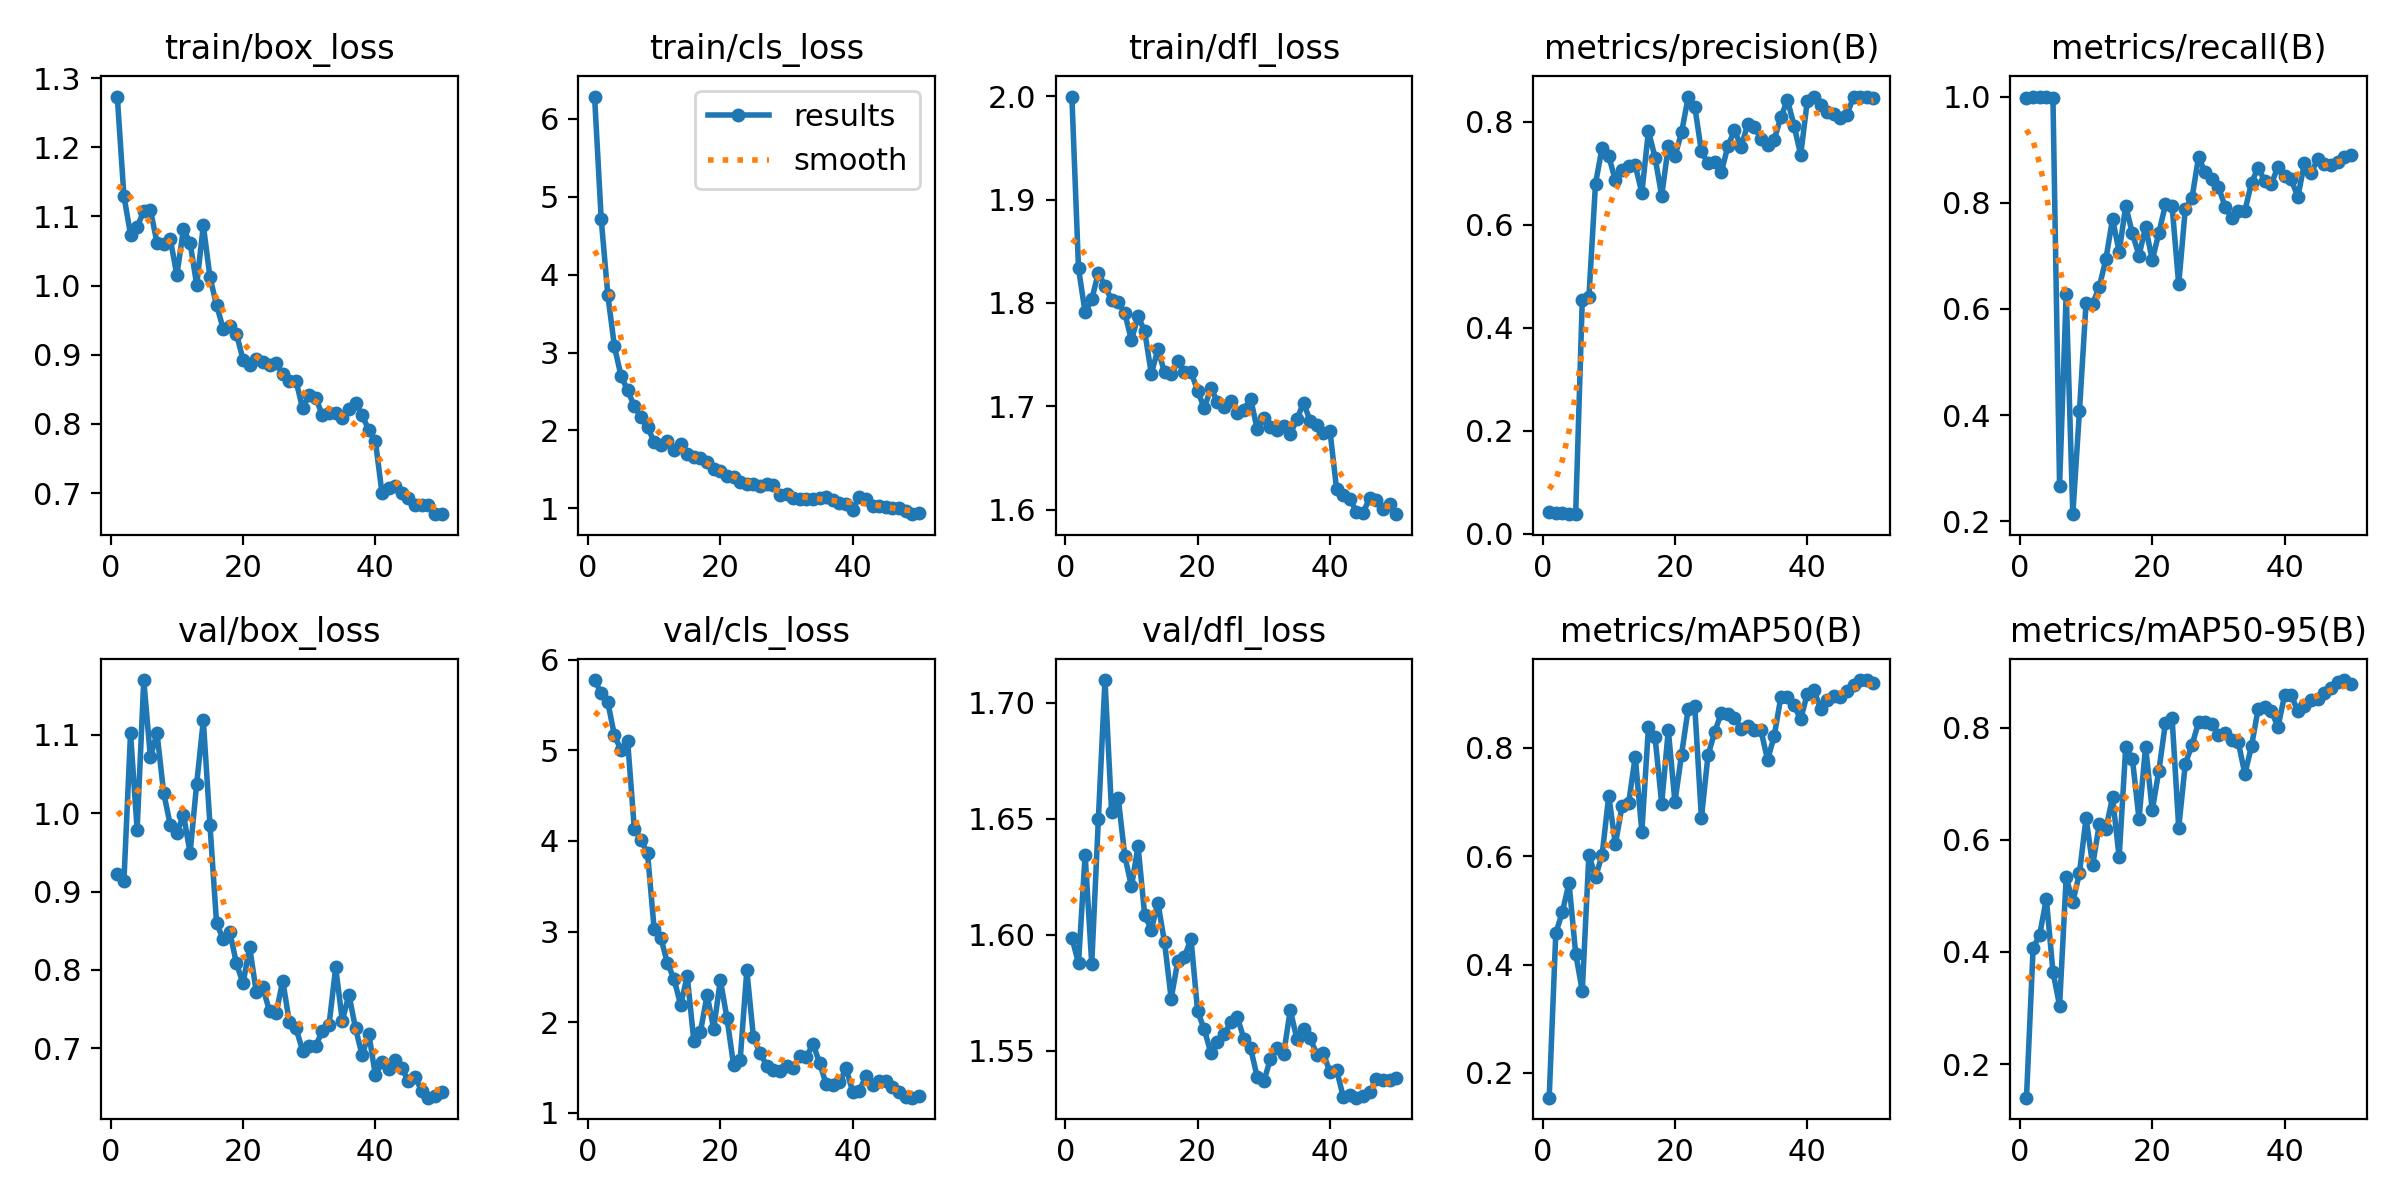

Data behind this chart, as committed beside it:
epoch, time, train/box_loss, train/cls_loss, train/dfl_loss, metrics/precision(B), metrics/recall(B), metrics/mAP50(B), metrics/mAP50-95(B), val/box_loss, val/cls_loss, val/dfl_loss, lr/pg0, lr/pg1, lr/pg2
1, 157.2, 1.273, 6.284, 2, 0.04215, 0.9969, 0.1544, 0.1401, 0.9221, 5.776, 1.599, 0.0001334, 0.0001334, 0.0001334
2, 257.4, 1.13, 4.712, 1.834, 0.0395, 1, 0.4574, 0.4065, 0.9131, 5.629, 1.588, 0.0002778, 0.0002778, 0.0002778
3, 374.5, 1.074, 3.737, 1.791, 0.04074, 1, 0.4975, 0.431, 1.102, 5.531, 1.634, 0.0004163, 0.0004163, 0.0004163
4, 475.3, 1.085, 3.078, 1.803, 0.03886, 1, 0.5504, 0.4949, 0.979, 5.165, 1.587, 0.0005488, 0.0005488, 0.0005488
5, 579.5, 1.108, 2.697, 1.829, 0.03776, 0.9969, 0.4202, 0.3644, 1.17, 5.002, 1.65, 0.0006754, 0.0006754, 0.0006754
6, 681.2, 1.11, 2.516, 1.816, 0.4538, 0.2672, 0.3515, 0.3042, 1.072, 5.098, 1.71, 0.000796, 0.000796, 0.000796
7, 775.5, 1.062, 2.311, 1.803, 0.4586, 0.6289, 0.6027, 0.5332, 1.102, 4.137, 1.653, 0.0009108, 0.0009108, 0.0009108
8, 894.5, 1.06, 2.174, 1.801, 0.6794, 0.2133, 0.5611, 0.489, 1.026, 4.016, 1.659, 0.00102, 0.00102, 0.00102
9, 988.9, 1.068, 2.05, 1.79, 0.7495, 0.4069, 0.6025, 0.5403, 0.9852, 3.863, 1.634, 0.001122, 0.001122, 0.001122
10, 1096, 1.015, 1.848, 1.764, 0.7328, 0.6112, 0.7116, 0.6383, 0.9747, 3.029, 1.621, 0.001219, 0.001219, 0.001219
11, 1187, 1.081, 1.819, 1.787, 0.6855, 0.6098, 0.6219, 0.5547, 0.998, 2.932, 1.638, 0.00131, 0.00131, 0.00131
12, 1278, 1.062, 1.859, 1.772, 0.7059, 0.6414, 0.6918, 0.6273, 0.9493, 2.653, 1.609, 0.001304, 0.001304, 0.001304
13, 1366, 1.001, 1.754, 1.732, 0.7143, 0.694, 0.6976, 0.6189, 1.038, 2.477, 1.602, 0.001271, 0.001271, 0.001271
14, 1454, 1.087, 1.823, 1.755, 0.7151, 0.7694, 0.7833, 0.6755, 1.118, 2.191, 1.614, 0.001238, 0.001238, 0.001238
15, 1540, 1.012, 1.703, 1.733, 0.6615, 0.7077, 0.6449, 0.5692, 0.9853, 2.507, 1.597, 0.001205, 0.001205, 0.001205
16, 1628, 0.9718, 1.659, 1.731, 0.7816, 0.7939, 0.838, 0.7656, 0.8596, 1.788, 1.573, 0.001172, 0.001172, 0.001172
17, 1712, 0.9378, 1.645, 1.744, 0.7298, 0.7422, 0.8188, 0.7443, 0.8391, 1.896, 1.589, 0.001139, 0.001139, 0.001139
18, 1800, 0.9423, 1.591, 1.733, 0.6556, 0.7005, 0.697, 0.6373, 0.8483, 2.3, 1.591, 0.001106, 0.001106, 0.001106
19, 1885, 0.9305, 1.509, 1.733, 0.7519, 0.7543, 0.8326, 0.766, 0.8084, 1.926, 1.598, 0.001073, 0.001073, 0.001073
20, 1971, 0.8929, 1.478, 1.715, 0.7326, 0.6916, 0.6997, 0.6524, 0.7829, 2.467, 1.567, 0.00104, 0.00104, 0.00104
21, 2056, 0.8847, 1.418, 1.698, 0.7787, 0.743, 0.7874, 0.7228, 0.8291, 2.045, 1.559, 0.001007, 0.001007, 0.001007
22, 2140, 0.8939, 1.403, 1.717, 0.8471, 0.7967, 0.8716, 0.8086, 0.7718, 1.529, 1.549, 0.0009739, 0.0009739, 0.0009739
23, 2226, 0.8892, 1.345, 1.704, 0.8288, 0.7934, 0.8761, 0.8172, 0.7777, 1.582, 1.554, 0.0009409, 0.0009409, 0.0009409
24, 2310, 0.8858, 1.317, 1.699, 0.7419, 0.6461, 0.6707, 0.6213, 0.7471, 2.573, 1.557, 0.0009078, 0.0009078, 0.0009078
25, 2394, 0.8879, 1.311, 1.705, 0.7188, 0.7889, 0.786, 0.7355, 0.7446, 1.835, 1.562, 0.0008748, 0.0008748, 0.0008748
26, 2481, 0.8722, 1.284, 1.693, 0.7217, 0.8081, 0.8286, 0.7686, 0.7864, 1.659, 1.565, 0.0008418, 0.0008418, 0.0008418
27, 2566, 0.8614, 1.315, 1.697, 0.7014, 0.8864, 0.8639, 0.8095, 0.733, 1.521, 1.555, 0.0008088, 0.0008088, 0.0008088
28, 2652, 0.8627, 1.297, 1.707, 0.7519, 0.8569, 0.8617, 0.8091, 0.7254, 1.468, 1.551, 0.0007758, 0.0007758, 0.0007758
29, 2738, 0.8224, 1.177, 1.678, 0.7831, 0.8439, 0.8544, 0.806, 0.6971, 1.455, 1.539, 0.0007428, 0.0007428, 0.0007428
30, 2823, 0.842, 1.181, 1.689, 0.7512, 0.8303, 0.8354, 0.7864, 0.7034, 1.514, 1.537, 0.0007098, 0.0007098, 0.0007098
31, 2907, 0.8375, 1.132, 1.68, 0.7948, 0.7927, 0.8406, 0.7897, 0.7032, 1.498, 1.546, 0.0006768, 0.0006768, 0.0006768
32, 2991, 0.8122, 1.123, 1.677, 0.7888, 0.7705, 0.8324, 0.7775, 0.7227, 1.629, 1.551, 0.0006438, 0.0006438, 0.0006438
33, 3075, 0.8152, 1.127, 1.681, 0.7668, 0.7836, 0.8319, 0.7739, 0.7303, 1.612, 1.549, 0.0006108, 0.0006108, 0.0006108
34, 3160, 0.8152, 1.125, 1.673, 0.7536, 0.7848, 0.7774, 0.7173, 0.8031, 1.761, 1.568, 0.0005778, 0.0005778, 0.0005778
35, 3244, 0.8081, 1.133, 1.687, 0.7643, 0.8378, 0.8216, 0.7668, 0.735, 1.549, 1.555, 0.0005448, 0.0005448, 0.0005448
36, 3326, 0.821, 1.144, 1.704, 0.8085, 0.8661, 0.8932, 0.8331, 0.7685, 1.312, 1.56, 0.0005118, 0.0005118, 0.0005118
37, 3412, 0.83, 1.105, 1.686, 0.8416, 0.8408, 0.8935, 0.8371, 0.7253, 1.304, 1.556, 0.0004788, 0.0004788, 0.0004788
38, 3508, 0.8127, 1.076, 1.682, 0.7922, 0.8353, 0.8784, 0.8297, 0.691, 1.335, 1.548, 0.0004458, 0.0004458, 0.0004458
39, 3599, 0.791, 1.058, 1.674, 0.7351, 0.8682, 0.8521, 0.8008, 0.7187, 1.49, 1.549, 0.0004127, 0.0004127, 0.0004127
40, 3684, 0.7751, 0.9849, 1.676, 0.8399, 0.8504, 0.8997, 0.8579, 0.6654, 1.229, 1.541, 0.0003797, 0.0003797, 0.0003797
41, 3765, 0.6997, 1.152, 1.62, 0.8472, 0.8439, 0.9062, 0.8587, 0.6822, 1.244, 1.542, 0.0003467, 0.0003467, 0.0003467
42, 3847, 0.708, 1.117, 1.614, 0.8313, 0.8107, 0.8722, 0.8286, 0.674, 1.401, 1.53, 0.0003137, 0.0003137, 0.0003137
43, 3929, 0.7097, 1.036, 1.611, 0.8186, 0.8747, 0.8871, 0.8385, 0.6855, 1.302, 1.531, 0.0002807, 0.0002807, 0.0002807
44, 4013, 0.6999, 1.032, 1.598, 0.8149, 0.856, 0.8947, 0.8497, 0.6746, 1.346, 1.53, 0.0002477, 0.0002477, 0.0002477
45, 4094, 0.6923, 1.018, 1.597, 0.8072, 0.8819, 0.8928, 0.8515, 0.658, 1.354, 1.53, 0.0002147, 0.0002147, 0.0002147
46, 4174, 0.6831, 1.008, 1.611, 0.8134, 0.8737, 0.9045, 0.862, 0.663, 1.279, 1.532, 0.0001817, 0.0001817, 0.0001817
47, 4255, 0.6833, 1.002, 1.609, 0.8485, 0.8709, 0.9154, 0.8709, 0.6456, 1.227, 1.538, 0.0001487, 0.0001487, 0.0001487
48, 4336, 0.6833, 0.9667, 1.601, 0.8467, 0.8758, 0.9248, 0.8821, 0.637, 1.169, 1.537, 0.0001157, 0.0001157, 0.0001157
49, 4417, 0.6699, 0.926, 1.605, 0.8479, 0.8862, 0.9245, 0.8847, 0.6397, 1.166, 1.538, 8.26832e-05, 8.26832e-05, 8.26832e-05
50, 4497, 0.6695, 0.9388, 1.596, 0.8462, 0.8902, 0.9198, 0.878, 0.6445, 1.183, 1.538, 4.96766e-05, 4.96766e-05, 4.96766e-05
